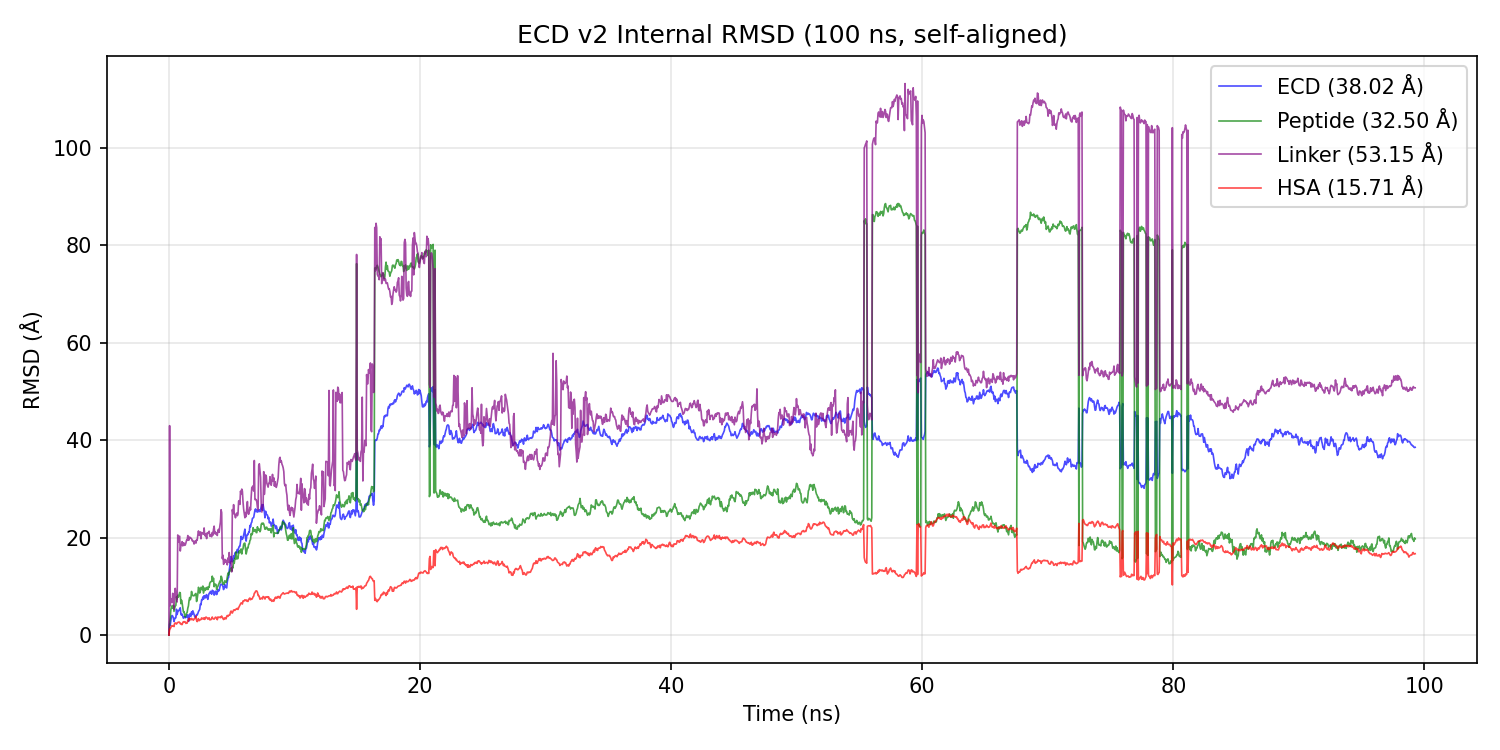

The table this chart was drawn from, first rows:
time_ns, ecd, peptide, linker, hsa
0.0, 1.4113091074894659e-06, 2.5615141292249362e-06, 1.937497044770429e-06, 0.0
0.04998, 2.252, 2.631, 42.97, 1.202
0.09996, 2.031, 3.556, 6.004, 1.298
0.1499, 2.97, 5.161, 7.163, 1.544
0.1999, 3.828, 5.941, 7.374, 1.857
0.2499, 4.007, 5.773, 6.734, 1.917
0.2999, 3.873, 5.492, 8.56, 1.827
0.3499, 3.519, 6.095, 6.952, 1.937
0.3998, 2.77, 4.849, 5.277, 1.732
0.4498, 3.261, 5.4, 8.178, 2.376
0.4998, 3.55, 5.967, 9.581, 2.474
0.5498, 3.537, 6.063, 8.38, 2.401
0.5998, 5.288, 7.824, 7.322, 2.242
0.6497, 4.199, 7.374, 6.781, 2.46
0.6997, 4.771, 8.159, 20.54, 2.586
0.7497, 4.907, 7.785, 19.08, 2.607
0.7997, 5.102, 8.161, 20.14, 2.671
0.8497, 5.371, 8.739, 20.29, 2.571
0.8996, 5.59, 8.668, 17.25, 2.321
0.9496, 4.259, 6.436, 18.32, 2.361
0.9996, 4.082, 7.146, 18.56, 2.162
1.05, 4.287, 6.551, 19.17, 2.152
1.1, 3.851, 5.644, 18.29, 2.531
1.15, 3.458, 4.73, 18.94, 2.744
1.2, 3.628, 4.798, 18.89, 2.62
1.249, 3.731, 4.154, 18.4, 2.751
1.299, 3.538, 3.715, 18.49, 2.676
1.349, 3.665, 4.043, 18.9, 2.378
1.399, 3.672, 4.443, 19.48, 2.441
1.449, 4.12, 4.655, 19.43, 2.437
1.499, 4.14, 5.507, 20.42, 3.02
1.549, 2.813, 5.97, 19.45, 2.914
1.599, 2.917, 7.095, 19.5, 3.423
1.649, 4.297, 7.701, 20.12, 3.195
1.699, 4.299, 7.237, 19.91, 3.254
1.749, 3.858, 7.698, 19.9, 3.104
1.799, 4.767, 8.941, 19.76, 3.413
1.849, 4.227, 8.124, 19.35, 3.205
1.899, 4.976, 8.143, 19.4, 3.185
1.949, 4.611, 8.057, 19.2, 3.044
1.999, 4.231, 8.052, 18.68, 3.325
2.049, 3.796, 8.263, 19.23, 3.353
2.099, 3.594, 8.436, 19.32, 3.441
2.149, 3.783, 8.534, 18.86, 3.907
2.199, 4.203, 6.883, 19.56, 2.986
2.249, 4.114, 7.479, 19.49, 2.752
2.299, 4.423, 8.385, 20.54, 3.127
2.349, 4.81, 9.795, 21.37, 3.351
2.399, 5.025, 9.501, 20.49, 2.931
2.449, 5.273, 8.614, 20.46, 3.117
2.499, 6.317, 8.966, 21.17, 3.127
2.549, 6.201, 9.785, 19.75, 3.17
2.599, 7.2, 9.731, 21.05, 3.505
2.649, 7.213, 9.31, 20.88, 3.35
2.699, 7.812, 10.05, 20.88, 3.396
2.749, 7.34, 8.605, 20.68, 3.274
2.799, 8.085, 9.141, 21.99, 3.548
2.849, 7.737, 9.648, 20.53, 3.2
2.899, 7.623, 9.171, 20.33, 3.431
2.949, 8.132, 9.623, 20.77, 3.69
... 1,927 more rows
